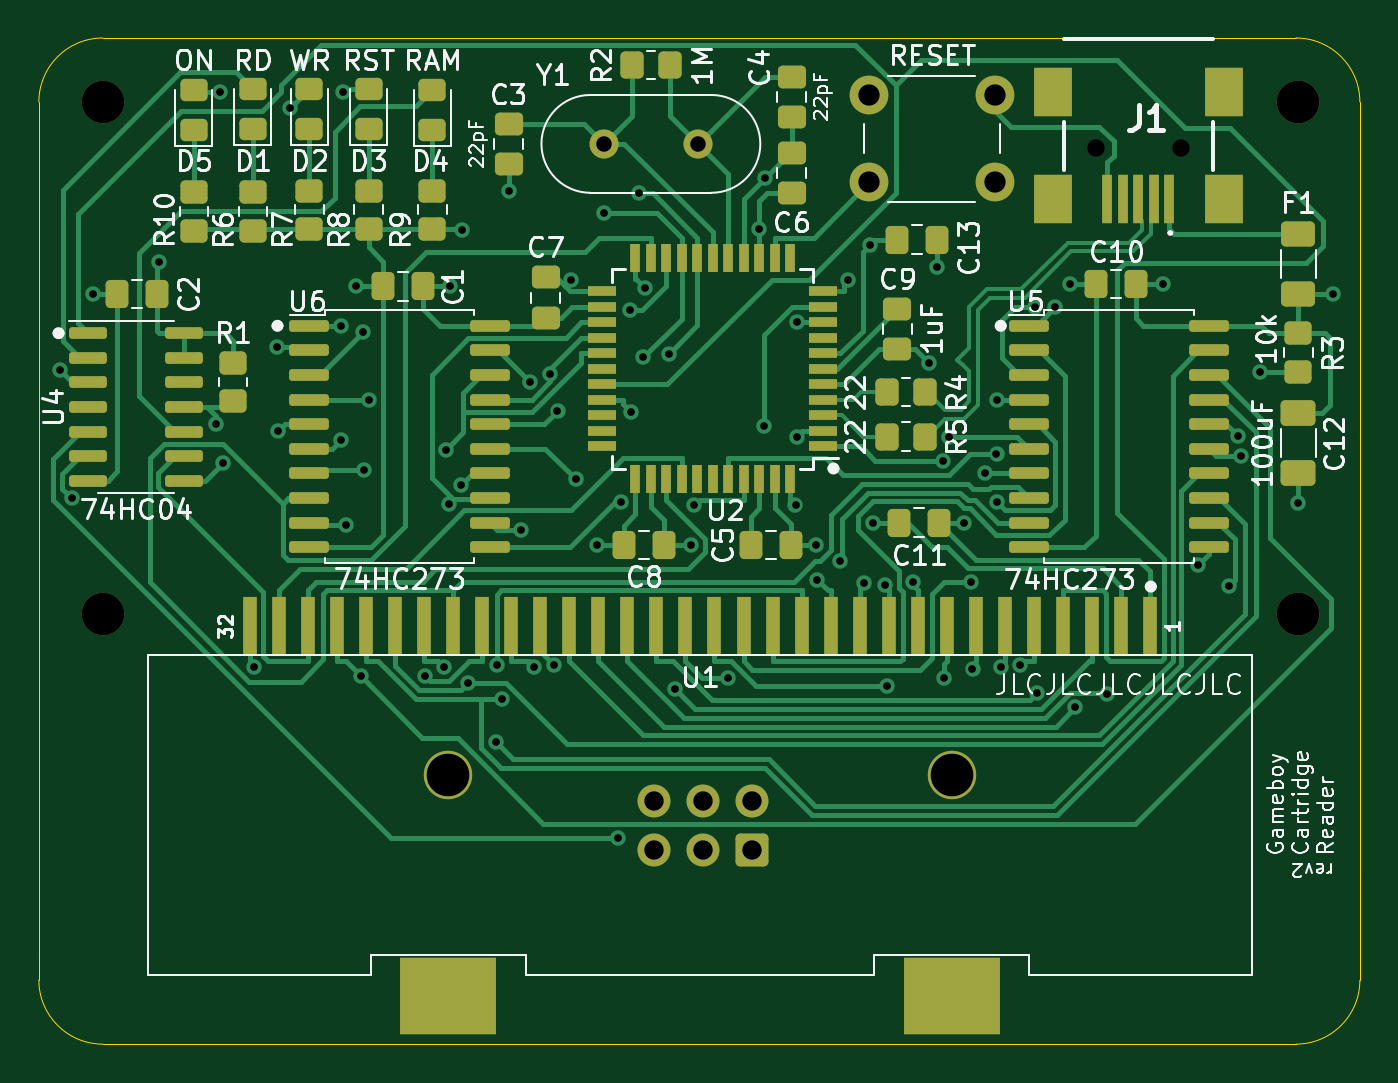
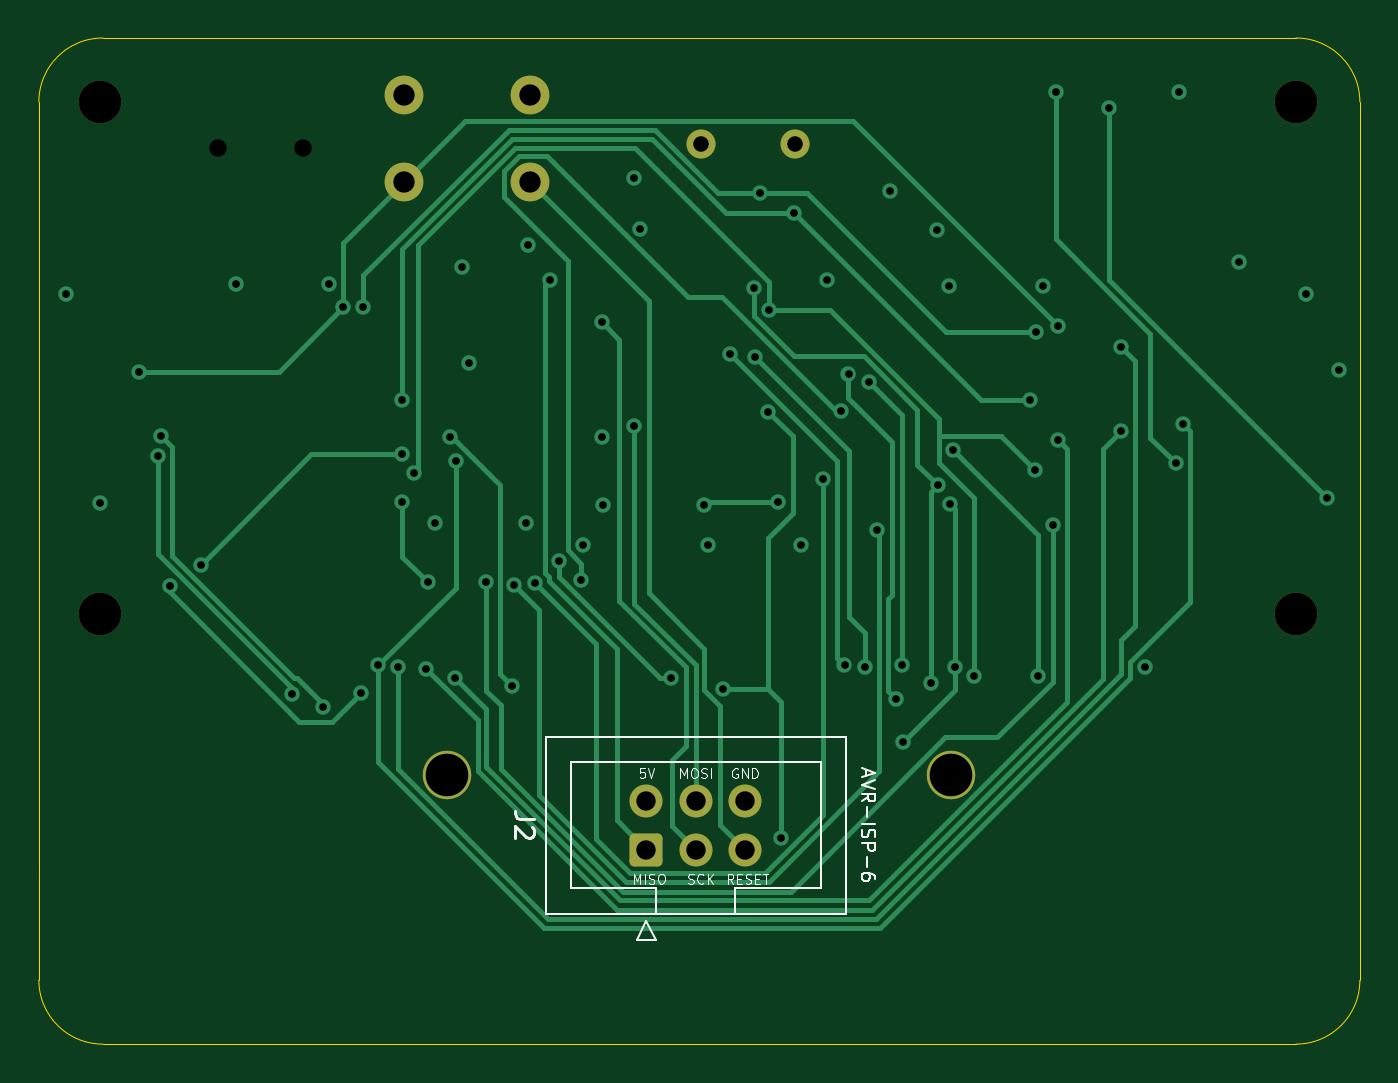
Circuit board: 13 layer files. Board 68.2 x 51.9 mm.
- bottom_copper: dmg-gbc-cartridge-reader-B_Cu.gbr (15455 bytes)
- bottom_mask: dmg-gbc-cartridge-reader-B_Mask.gbr (2000 bytes)
- paste: dmg-gbc-cartridge-reader-B_Paste.gbr (484 bytes)
- bottom_silk: dmg-gbc-cartridge-reader-B_Silkscreen.gbr (15808 bytes)
- outline: dmg-gbc-cartridge-reader-Edge_Cuts.gbr (1145 bytes)
- top_copper: dmg-gbc-cartridge-reader-F_Cu.gbr (50540 bytes)
- top_mask: dmg-gbc-cartridge-reader-F_Mask.gbr (9259 bytes)
- paste: dmg-gbc-cartridge-reader-F_Paste.gbr (8233 bytes)
- top_silk: dmg-gbc-cartridge-reader-F_Silkscreen.gbr (98357 bytes)
- inner_copper: dmg-gbc-cartridge-reader-In1_Cu.gbr (115123 bytes)
- inner_copper: dmg-gbc-cartridge-reader-In2_Cu.gbr (114388 bytes)
- drill: dmg-gbc-cartridge-reader-NPTH.drl (541 bytes)
- drill: dmg-gbc-cartridge-reader-PTH.drl (2301 bytes)

=== bottom_copper: dmg-gbc-cartridge-reader-B_Cu.gbr (15455 bytes, source omitted) ===
=== bottom_mask: dmg-gbc-cartridge-reader-B_Mask.gbr (2000 bytes, source withheld) ===
=== paste: dmg-gbc-cartridge-reader-B_Paste.gbr ===
%TF.GenerationSoftware,KiCad,Pcbnew,7.0.10*%
%TF.CreationDate,2024-03-10T15:03:06+01:00*%
%TF.ProjectId,dmg-gbc-cartridge-reader,646d672d-6762-4632-9d63-617274726964,rev?*%
%TF.SameCoordinates,Original*%
%TF.FileFunction,Paste,Bot*%
%TF.FilePolarity,Positive*%
%FSLAX46Y46*%
G04 Gerber Fmt 4.6, Leading zero omitted, Abs format (unit mm)*
G04 Created by KiCad (PCBNEW 7.0.10) date 2024-03-10 15:03:06*
%MOMM*%
%LPD*%
G01*
G04 APERTURE LIST*
G04 APERTURE END LIST*
M02*

=== bottom_silk: dmg-gbc-cartridge-reader-B_Silkscreen.gbr (15808 bytes, source omitted) ===
=== outline: dmg-gbc-cartridge-reader-Edge_Cuts.gbr ===
%TF.GenerationSoftware,KiCad,Pcbnew,7.0.10*%
%TF.CreationDate,2024-03-10T15:03:06+01:00*%
%TF.ProjectId,dmg-gbc-cartridge-reader,646d672d-6762-4632-9d63-617274726964,rev?*%
%TF.SameCoordinates,Original*%
%TF.FileFunction,Profile,NP*%
%FSLAX46Y46*%
G04 Gerber Fmt 4.6, Leading zero omitted, Abs format (unit mm)*
G04 Created by KiCad (PCBNEW 7.0.10) date 2024-03-10 15:03:06*
%MOMM*%
%LPD*%
G01*
G04 APERTURE LIST*
%TA.AperFunction,Profile*%
%ADD10C,0.050000*%
%TD*%
G04 APERTURE END LIST*
D10*
X43307000Y-50927000D02*
G75*
G03*
X40005000Y-54229000I0J-3302000D01*
G01*
X104902000Y-50927000D02*
X43307000Y-50927000D01*
X104902000Y-102870000D02*
X43307000Y-102870000D01*
X40005000Y-98425000D02*
X40005000Y-99568000D01*
X104902000Y-102870000D02*
G75*
G03*
X108204000Y-99568000I0J3302000D01*
G01*
X108204000Y-54229000D02*
X108204000Y-93980000D01*
X40005000Y-54229000D02*
X40005000Y-98425000D01*
X40005000Y-99568000D02*
G75*
G03*
X43307000Y-102870000I3302000J0D01*
G01*
X108204000Y-93980000D02*
X108204000Y-99568000D01*
X108204000Y-54229000D02*
G75*
G03*
X104902000Y-50927000I-3302000J0D01*
G01*
M02*

=== top_copper: dmg-gbc-cartridge-reader-F_Cu.gbr (50540 bytes, source omitted) ===
=== top_mask: dmg-gbc-cartridge-reader-F_Mask.gbr (9259 bytes, source omitted) ===
=== paste: dmg-gbc-cartridge-reader-F_Paste.gbr (8233 bytes, source omitted) ===
=== top_silk: dmg-gbc-cartridge-reader-F_Silkscreen.gbr (98357 bytes, source omitted) ===
=== inner_copper: dmg-gbc-cartridge-reader-In1_Cu.gbr (115123 bytes, source omitted) ===
=== inner_copper: dmg-gbc-cartridge-reader-In2_Cu.gbr (114388 bytes, source omitted) ===
=== drill: dmg-gbc-cartridge-reader-NPTH.drl ===
M48
; DRILL file {KiCad 7.0.10} date Sun Mar 10 15:03:08 2024
; FORMAT={-:-/ absolute / inch / decimal}
; #@! TF.CreationDate,2024-03-10T15:03:08+01:00
; #@! TF.GenerationSoftware,Kicad,Pcbnew,7.0.10
; #@! TF.FileFunction,NonPlated,1,4,NPTH
FMAT,2
INCH
; #@! TA.AperFunction,NonPlated,NPTH,ComponentDrill
T1C0.0354
; #@! TA.AperFunction,NonPlated,NPTH,ComponentDrill
T2C0.0866
%
G90
G05
T1
X3.7234Y-2.2292
X3.8966Y-2.2292
T2
X1.705Y-2.135
X1.705Y-3.175
X2.4069Y-3.503
X3.4305Y-3.503
X4.135Y-2.135
X4.135Y-3.175
M30

=== drill: dmg-gbc-cartridge-reader-PTH.drl ===
M48
; DRILL file {KiCad 7.0.10} date Sun Mar 10 15:03:08 2024
; FORMAT={-:-/ absolute / inch / decimal}
; #@! TF.CreationDate,2024-03-10T15:03:08+01:00
; #@! TF.GenerationSoftware,Kicad,Pcbnew,7.0.10
; #@! TF.FileFunction,Plated,1,4,PTH
FMAT,2
INCH
; #@! TA.AperFunction,Plated,PTH,ViaDrill
T1C0.0157
; #@! TA.AperFunction,Plated,PTH,ComponentDrill
T2C0.0315
; #@! TA.AperFunction,Plated,PTH,ComponentDrill
T3C0.0394
; #@! TA.AperFunction,Plated,PTH,ComponentDrill
T4C0.0433
%
G90
G05
T1
X1.6182Y-2.6804
X1.6418Y-2.9405
X1.685Y-2.525
X1.82Y-2.46
X1.9355Y-2.7889
X1.9427Y-2.1138
X1.9489Y-2.8697
X2.0122Y-3.2835
X2.0596Y-2.6329
X2.0604Y-2.8042
X2.0855Y-2.1482
X2.1891Y-2.59
X2.1892Y-2.8214
X2.1934Y-2.1155
X2.1994Y-2.9946
X2.22Y-2.51
X2.2292Y-3.3016
X2.234Y-2.6023
X2.2353Y-2.8831
X2.2459Y-2.74
X2.3596Y-3.3011
X2.3977Y-3.2835
X2.4017Y-2.8417
X2.4082Y-2.9524
X2.41Y-2.51
X2.4324Y-2.9144
X2.435Y-2.395
X2.4465Y-3.3155
X2.5039Y-3.4357
X2.5053Y-3.2787
X2.5173Y-3.3485
X2.53Y-2.315
X2.5558Y-3.0052
X2.5723Y-2.7048
X2.5815Y-3.2829
X2.6144Y-2.6877
X2.6225Y-3.2794
X2.6291Y-2.7632
X2.6573Y-2.497
X2.6662Y-2.9019
X2.71Y-3.035
X2.7242Y-2.3601
X2.7518Y-3.6302
X2.7576Y-2.9483
X2.7767Y-2.5585
X2.7779Y-2.7644
X2.7951Y-2.3202
X2.8035Y-2.6543
X2.806Y-2.5132
X2.8555Y-2.6464
X2.8689Y-3.3286
X2.9Y-3.035
X2.9072Y-2.9551
X2.9756Y-3.306
X3.0389Y-2.3923
X3.0494Y-2.7944
X3.051Y-2.289
X3.1129Y-2.9552
X3.1154Y-2.583
X3.1155Y-2.8153
X3.155Y-3.035
X3.1575Y-3.106
X3.2028Y-3.0687
X3.2205Y-2.4963
X3.2517Y-3.1123
X3.2649Y-2.4251
X3.27Y-2.99
X3.2939Y-3.1169
X3.298Y-3.3228
X3.351Y-3.1111
X3.385Y-2.665
X3.4Y-2.47
X3.4126Y-2.864
X3.4144Y-3.3052
X3.4247Y-2.8158
X3.455Y-2.99
X3.4693Y-3.1117
X3.4726Y-3.2875
X3.4973Y-2.89
X3.5214Y-2.8508
X3.5219Y-2.9476
X3.5228Y-2.74
X3.5306Y-3.2836
X3.57Y-3.28
X3.6004Y-2.5517
X3.6047Y-3.3359
X3.6409Y-2.5517
X3.67Y-2.505
X3.6818Y-3.3654
X3.7462Y-3.3374
X3.86Y-2.505
X3.9309Y-3.0757
X3.9943Y-3.1185
X4.012Y-2.8133
X4.0182Y-2.8549
X4.0573Y-2.6837
X4.135Y-2.95
X4.205Y-2.525
T2
X2.7229Y-2.2202
X2.915Y-2.2202
T3
X2.825Y-3.555
X2.825Y-3.655
X2.925Y-3.555
X2.925Y-3.655
X3.025Y-3.555
X3.025Y-3.655
T4
X3.262Y-2.1214
X3.262Y-2.2986
X3.518Y-2.1214
X3.518Y-2.2986
M30

